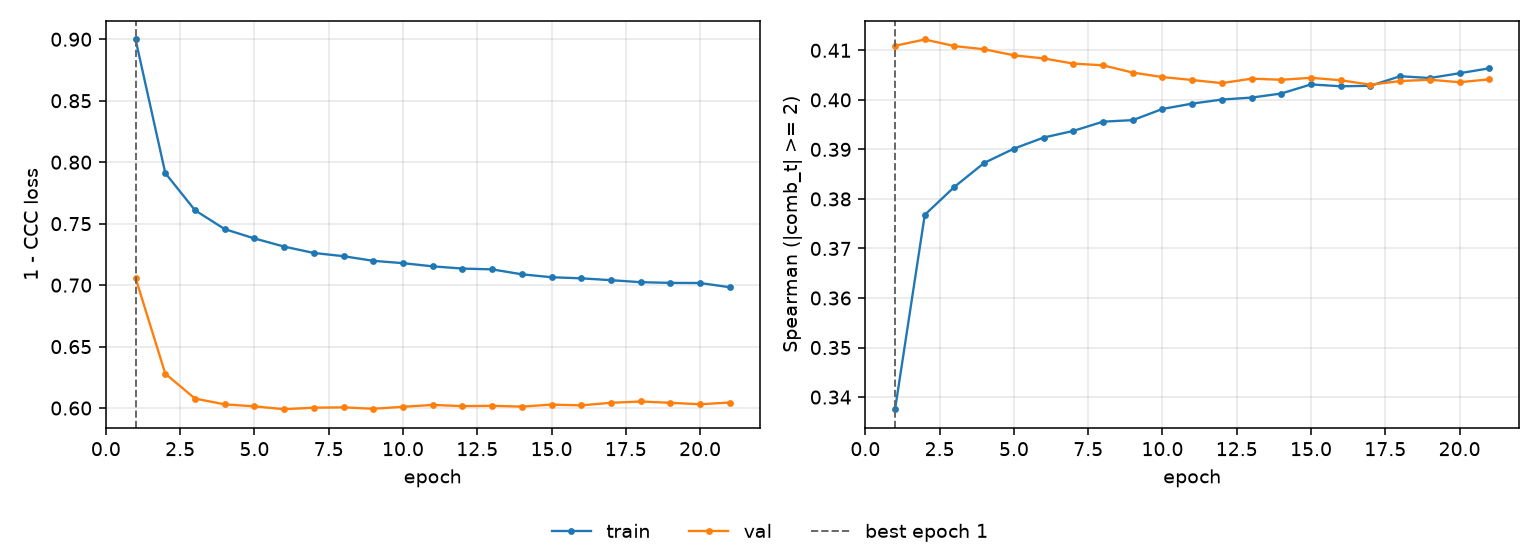

Data behind this chart, as committed beside it:
epoch, tr_loss, vl_loss, tr_sp, vl_sp, is_best
1, 0.8998, 0.7058, 0.3376, 0.4109, True
2, 0.7911, 0.628, 0.3768, 0.4122, False
3, 0.7609, 0.6077, 0.3824, 0.4109, False
4, 0.7456, 0.603, 0.3873, 0.4102, False
5, 0.738, 0.6014, 0.3902, 0.409, False
6, 0.7313, 0.5991, 0.3924, 0.4084, False
7, 0.7262, 0.6003, 0.3937, 0.4073, False
8, 0.7235, 0.6006, 0.3956, 0.407, False
9, 0.7198, 0.5994, 0.3959, 0.4055, False
10, 0.7179, 0.601, 0.3982, 0.4046, False
11, 0.7153, 0.6026, 0.3992, 0.404, False
12, 0.7135, 0.6016, 0.4001, 0.4034, False
13, 0.7128, 0.6019, 0.4005, 0.4043, False
14, 0.7088, 0.6012, 0.4013, 0.4041, False
15, 0.7064, 0.6028, 0.4031, 0.4044, False
16, 0.7055, 0.6022, 0.4027, 0.404, False
17, 0.704, 0.6043, 0.4028, 0.4031, False
18, 0.7024, 0.6054, 0.4048, 0.4038, False
19, 0.7018, 0.6043, 0.4044, 0.4041, False
20, 0.7017, 0.6031, 0.4054, 0.4036, False
21, 0.6983, 0.6045, 0.4064, 0.4041, False
